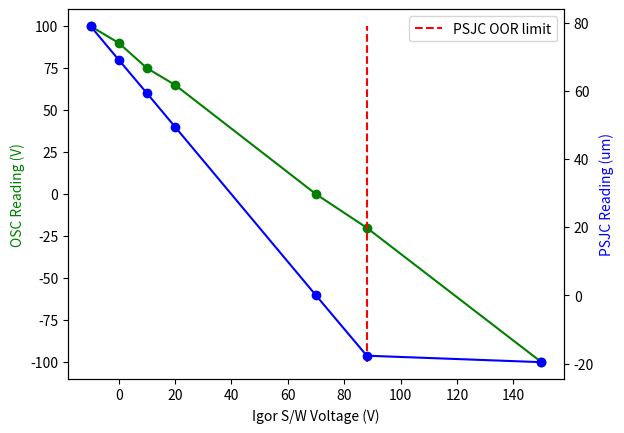

Reproduce this figure in Python.
import matplotlib.pyplot as plt

# data
x = [-10, 0, 10, 20, 70, 88, 150]
y1 = [100,90,75,65,0,-20,-100]
y2 = [79.1,69.2,59.4,49.5,0,-17.7,-19.6]

fig,ax = plt.subplots()

ax.plot(x, y1, marker='o', color='green')
ax.vlines(88, -100, 100, color='red', ls='dashed', label='PSJC OOR limit')
ax.set_xlabel('Igor S/W Voltage (V)')
ax.set_ylabel('OSC Reading (V)', color='green')
ax.legend()

ax2=ax.twinx()
ax2.plot(x, y2, marker='o', color='blue')
ax2.set_ylabel('PSJC Reading (um)', color='blue')


plt.show()